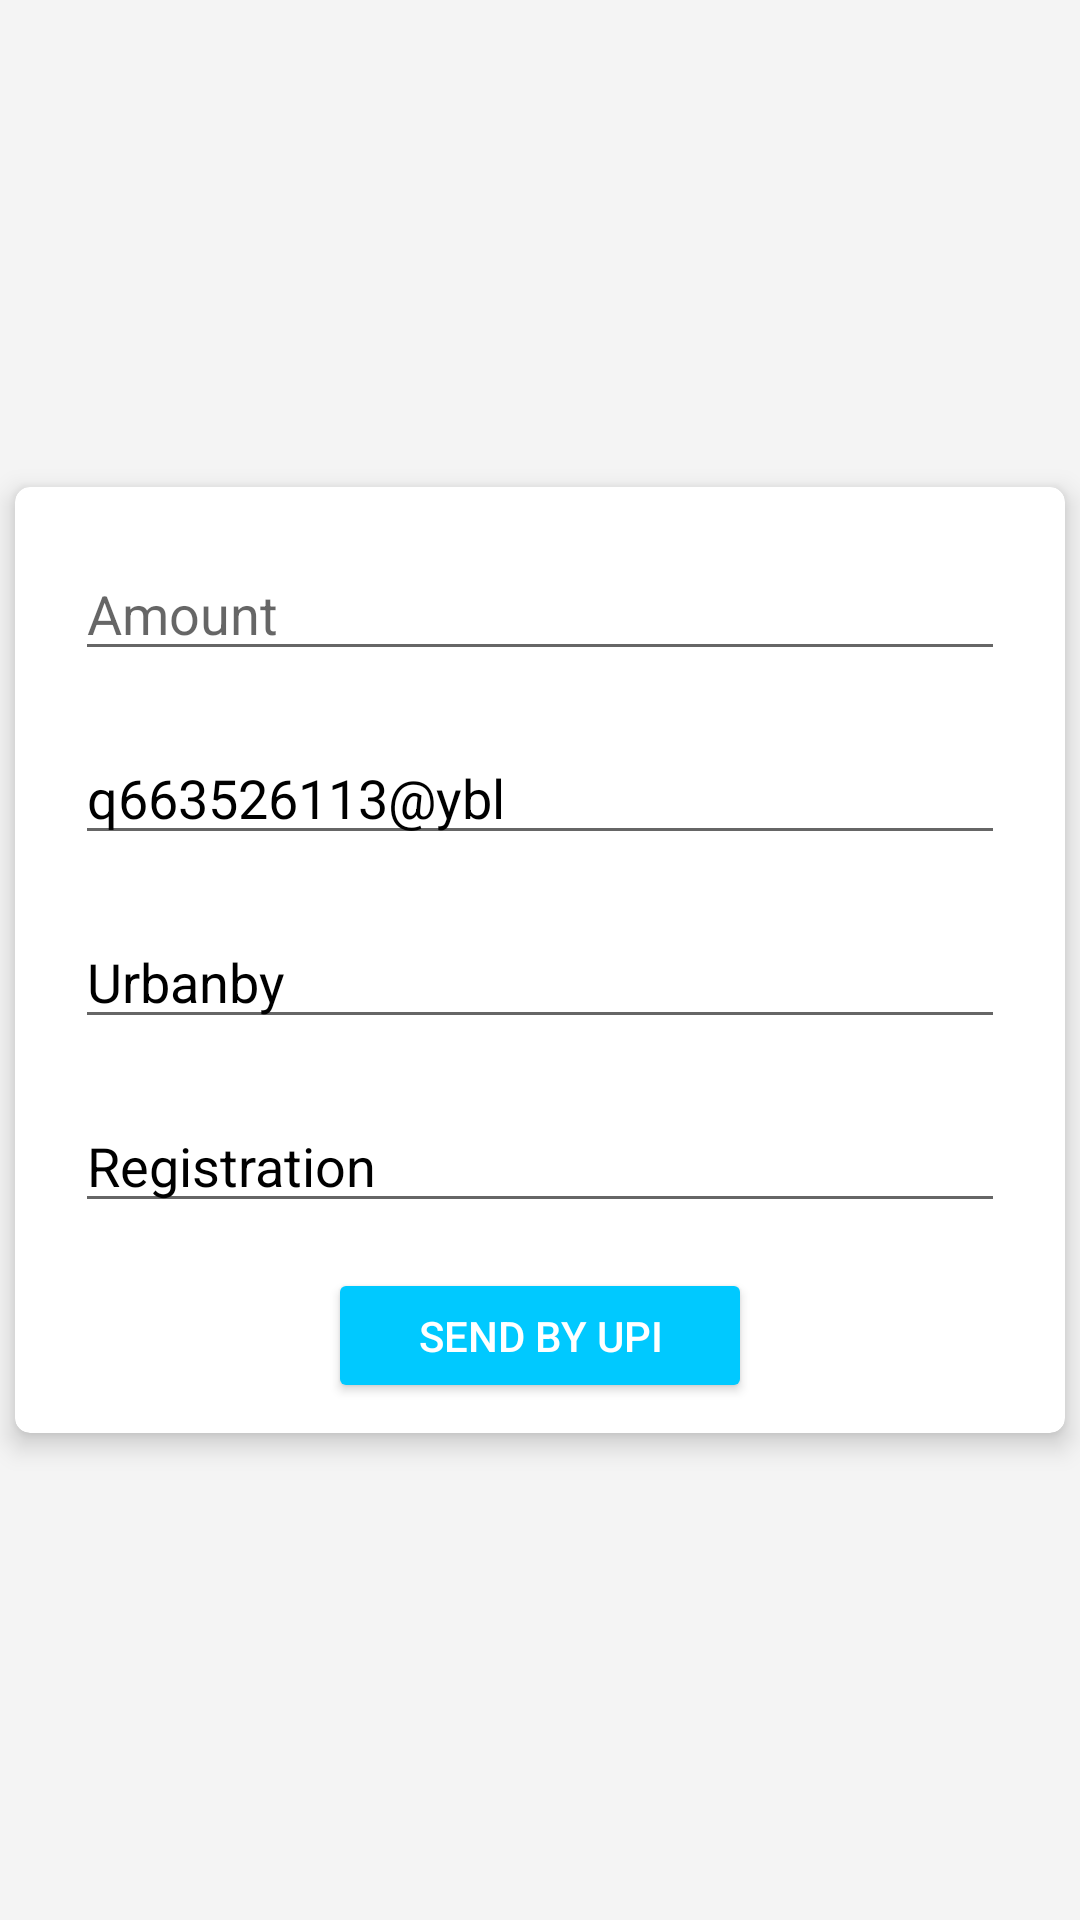

Layout XML and referenced resources for this Android screen:
<!-- AndroidManifest.xml: application theme AppTheme -->
<!-- res/layout/activity_upi.xml -->
<?xml version="1.0" encoding="utf-8"?>
<RelativeLayout
    xmlns:android="http://schemas.android.com/apk/res/android"
    xmlns:app="http://schemas.android.com/apk/res-auto"
    xmlns:tools="http://schemas.android.com/tools"
    android:layout_width="match_parent"
    android:layout_height="match_parent"
    android:orientation="vertical"
    android:background="@color/bg"
    tools:context=".UPI_Activity">

    <androidx.cardview.widget.CardView
        android:layout_width="match_parent"
        android:layout_height="wrap_content"
        app:cardBackgroundColor="@color/bg_news_list"
        app:cardCornerRadius="5dp"
        app:cardElevation="5dp"
        android:layout_margin="5dp"
        android:layout_centerInParent="true">

        <LinearLayout
            android:layout_width="match_parent"
            android:layout_height="wrap_content"
            android:layout_centerInParent="true"
            android:orientation="vertical">

            <EditText
                android:id="@+id/amount_et"
                android:layout_width="match_parent"
                android:layout_height="wrap_content"
                android:layout_marginLeft="20dp"
                android:layout_marginTop="20dp"
                android:layout_marginRight="20dp"
                android:hint="Amount"
                android:textColor="@color/text_black" />

            <EditText
                android:id="@+id/upi_id"
                android:layout_width="match_parent"
                android:layout_height="wrap_content"
                android:layout_below="@+id/amount_et"
                android:layout_marginLeft="20dp"
                android:layout_marginTop="20dp"
                android:layout_marginRight="20dp"
                android:focusable="false"
                android:hint="UPI ID"
                android:text="q663526113@ybl"
                android:textColor="@color/text_black" />

            <EditText
                android:id="@+id/name"
                android:layout_width="match_parent"
                android:layout_height="wrap_content"
                android:layout_below="@+id/upi_id"
                android:layout_marginLeft="20dp"
                android:layout_marginTop="20dp"
                android:layout_marginRight="20dp"
                android:focusable="false"
                android:hint="Name"
                android:text="Urbanby"
                android:textColor="@color/text_black" />

            <EditText
                android:id="@+id/note"
                android:layout_width="match_parent"
                android:layout_height="wrap_content"
                android:layout_below="@+id/name"
                android:layout_marginLeft="20dp"
                android:layout_marginTop="20dp"
                android:layout_marginRight="20dp"
                android:focusable="false"
                android:hint="Note"
                android:text="Registration"
                android:textColor="@color/text_black" />

            <androidx.appcompat.widget.AppCompatButton
                android:id="@+id/send"
                android:layout_width="wrap_content"
                android:layout_height="45dp"
                android:layout_gravity="center"
                android:layout_marginTop="15dp"
                android:layout_marginBottom="10dp"
                android:paddingLeft="30dp"
                android:paddingRight="30dp"
                android:text="Send by UPI"
                android:textColor="@color/white"
                app:backgroundTint="@color/primary"/>

        </LinearLayout>


    </androidx.cardview.widget.CardView>

</RelativeLayout>
<!-- resources referenced by this layout -->
<resources>
  <color name="bg">#F4F4F4</color>
  <color name="bg_news_list">#ffffff</color>
  <color name="primary">#00c9ff</color>
  <color name="text_black">#000000</color>
  <color name="white">#ffffff</color>
  <style name="AppTheme" parent="Theme.MaterialComponents.DayNight.NoActionBar.Bridge">
          
          <item name="colorPrimary">@color/colorPrimary</item>
          <item name="colorPrimaryDark">@color/colorPrimaryDark</item>
          <item name="colorAccent">@color/colorAccent</item>
      </style>
  <color name="colorPrimary">#00c9ff</color>
  <color name="colorPrimaryDark">#00c9ff</color>
  <color name="colorAccent">#EB2467</color>
</resources>
